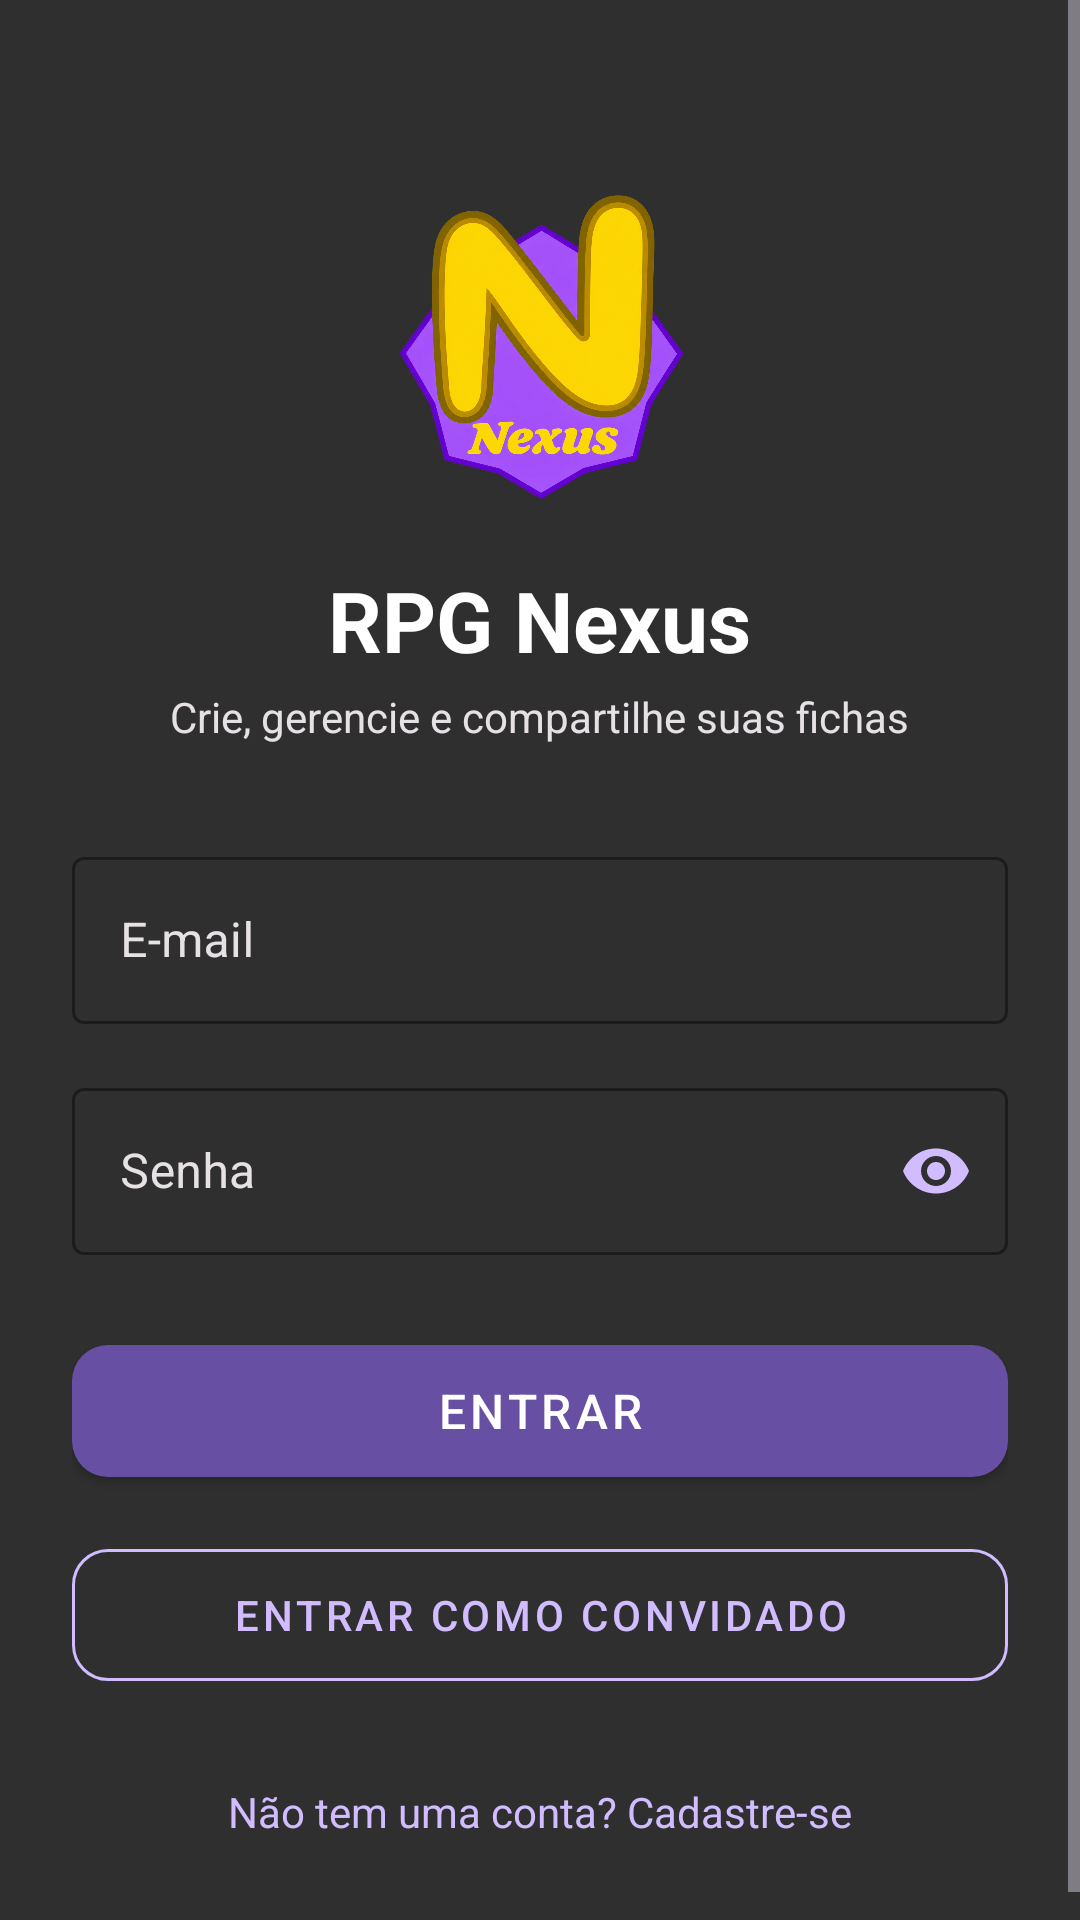

Reconstruct the res/layout file that produces this screen, plus the resources it refers to.
<!-- AndroidManifest.xml: application theme Theme.RPGNexus -->
<!-- res/layout/activity_login.xml -->
<?xml version="1.0" encoding="utf-8"?>
<ScrollView xmlns:android="http://schemas.android.com/apk/res/android"
    xmlns:app="http://schemas.android.com/apk/res-auto"
    android:layout_width="match_parent"
    android:layout_height="match_parent"
    android:fillViewport="true"
    android:background="#2F2F2F">

    <LinearLayout
        android:layout_width="match_parent"
        android:layout_height="wrap_content"
        android:orientation="vertical"
        android:padding="24dp"
        android:gravity="center_horizontal">

        
        <ImageView
            android:layout_width="120dp"
            android:layout_height="120dp"
            android:layout_marginTop="32dp"
            android:contentDescription="RPG Nexus Logo"
            android:src="@drawable/ic_nexus_logo" />

        <TextView
            android:layout_width="wrap_content"
            android:layout_height="wrap_content"
            android:text="RPG Nexus"
            android:textSize="28sp"
            android:textStyle="bold"
            android:textColor="#FFFFFF"
            android:layout_marginTop="12dp" />

        <TextView
            android:layout_width="wrap_content"
            android:layout_height="wrap_content"
            android:text="Crie, gerencie e compartilhe suas fichas"
            android:textSize="14sp"
            android:textColor="#E6E1E5"
            android:layout_marginTop="4dp"
            android:layout_marginBottom="32dp" />

        <com.google.android.material.textfield.TextInputLayout
            android:id="@+id/tilLoginEmail"
            android:layout_width="match_parent"
            android:layout_height="wrap_content"
            android:hint="E-mail"
            app:boxBackgroundMode="outline"
            app:boxStrokeColor="#D0BCFF"
            app:hintTextColor="#D0BCFF"
            android:textColorHint="#E6E1E5"
            style="@style/Widget.MaterialComponents.TextInputLayout.OutlinedBox">

            <com.google.android.material.textfield.TextInputEditText
                android:id="@+id/etLoginEmail"
                android:layout_width="match_parent"
                android:layout_height="wrap_content"
                android:inputType="textEmailAddress"
                android:textColor="#FFFFFF"
                android:textColorHint="#CAC4D0" />
        </com.google.android.material.textfield.TextInputLayout>

        <com.google.android.material.textfield.TextInputLayout
            android:id="@+id/tilLoginPassword"
            android:layout_width="match_parent"
            android:layout_height="wrap_content"
            android:layout_marginTop="16dp"
            android:hint="Senha"
            app:passwordToggleEnabled="true"
            app:passwordToggleTint="#D0BCFF"
            app:boxBackgroundMode="outline"
            app:boxStrokeColor="#D0BCFF"
            app:hintTextColor="#D0BCFF"
            android:textColorHint="#E6E1E5"
            style="@style/Widget.MaterialComponents.TextInputLayout.OutlinedBox">

            <com.google.android.material.textfield.TextInputEditText
                android:id="@+id/etLoginPassword"
                android:layout_width="match_parent"
                android:layout_height="wrap_content"
                android:inputType="textPassword"
                android:textColor="#FFFFFF"
                android:textColorHint="#CAC4D0" />
        </com.google.android.material.textfield.TextInputLayout>

        <com.google.android.material.button.MaterialButton
            android:id="@+id/btnLogin"
            android:layout_width="match_parent"
            android:layout_height="56dp"
            android:layout_marginTop="24dp"
            android:text="Entrar"
            android:textSize="16sp"
            app:backgroundTint="#6750A4"
            android:textColor="#FFFFFF"
            app:cornerRadius="12dp" />

        <com.google.android.material.button.MaterialButton
            android:id="@+id/btnGuest"
            style="@style/Widget.MaterialComponents.Button.OutlinedButton"
            android:layout_width="match_parent"
            android:layout_height="56dp"
            android:layout_marginTop="12dp"
            android:text="Entrar como Convidado"
            android:textSize="14sp"
            android:textColor="#D0BCFF"
            app:strokeColor="#D0BCFF"
            app:cornerRadius="12dp" />

        <TextView
            android:id="@+id/tvGoToRegister"
            android:layout_width="wrap_content"
            android:layout_height="wrap_content"
            android:text="Não tem uma conta? Cadastre-se"
            android:textColor="#D0BCFF"
            android:textSize="14sp"
            android:padding="12dp"
            android:layout_marginTop="16dp" />

    </LinearLayout>
</ScrollView>
<!-- resources referenced by this layout -->
<resources>
  <!-- drawable ic_nexus_logo: png bitmap (drawable, 832894 bytes) -->
  <style name="Theme.RPGNexus" parent="Base.Theme.RPGNexus" />
  <style name="Base.Theme.RPGNexus" parent="Theme.MaterialComponents.DayNight.NoActionBar">
          
          <item name="colorPrimary">@color/purple_primary</item>
          <item name="colorPrimaryVariant">@color/purple_primary_variant</item>
          <item name="colorOnPrimary">@color/white</item>
  
          
          <item name="colorSecondary">@color/purple_secondary</item>
          <item name="colorSecondaryVariant">@color/purple_secondary</item>
          <item name="colorOnSecondary">@color/background_dark</item>
  
          
          <item name="android:statusBarColor">@color/background_dark</item>
          <item name="android:windowBackground">@color/background_dark</item>
  
          
          <item name="android:textColorPrimary">@color/text_primary</item>
          <item name="android:textColorSecondary">@color/text_secondary</item>
          <item name="android:textColorHint">@color/text_hint</item>
          <item name="editTextColor">@color/text_primary</item>
  
          
          <item name="alertDialogTheme">@style/DarkAlertDialog</item>
          <item name="materialAlertDialogTheme">@style/DarkAlertDialog</item>
      </style>
  <color name="purple_primary">#6750A4</color>
  <color name="purple_primary_variant">#4F378B</color>
  <color name="white">#FFFFFFFF</color>
  <color name="purple_secondary">#D0BCFF</color>
  <color name="background_dark">#2F2F2F</color>
  <color name="text_primary">#FFFFFF</color>
  <color name="text_secondary">#CAC4D0</color>
  <color name="text_hint">#938F96</color>
  <style name="DarkAlertDialog" parent="ThemeOverlay.MaterialComponents.MaterialAlertDialog">
          <item name="android:background">#1E1E1E</item>
          <item name="colorSurface">#1E1E1E</item>
          <item name="colorOnSurface">#FFFFFF</item>
          <item name="android:textColorPrimary">#FFFFFF</item>
          <item name="android:textColorSecondary">#CAC4D0</item>
          <item name="colorPrimary">#D0BCFF</item>
      </style>
</resources>
